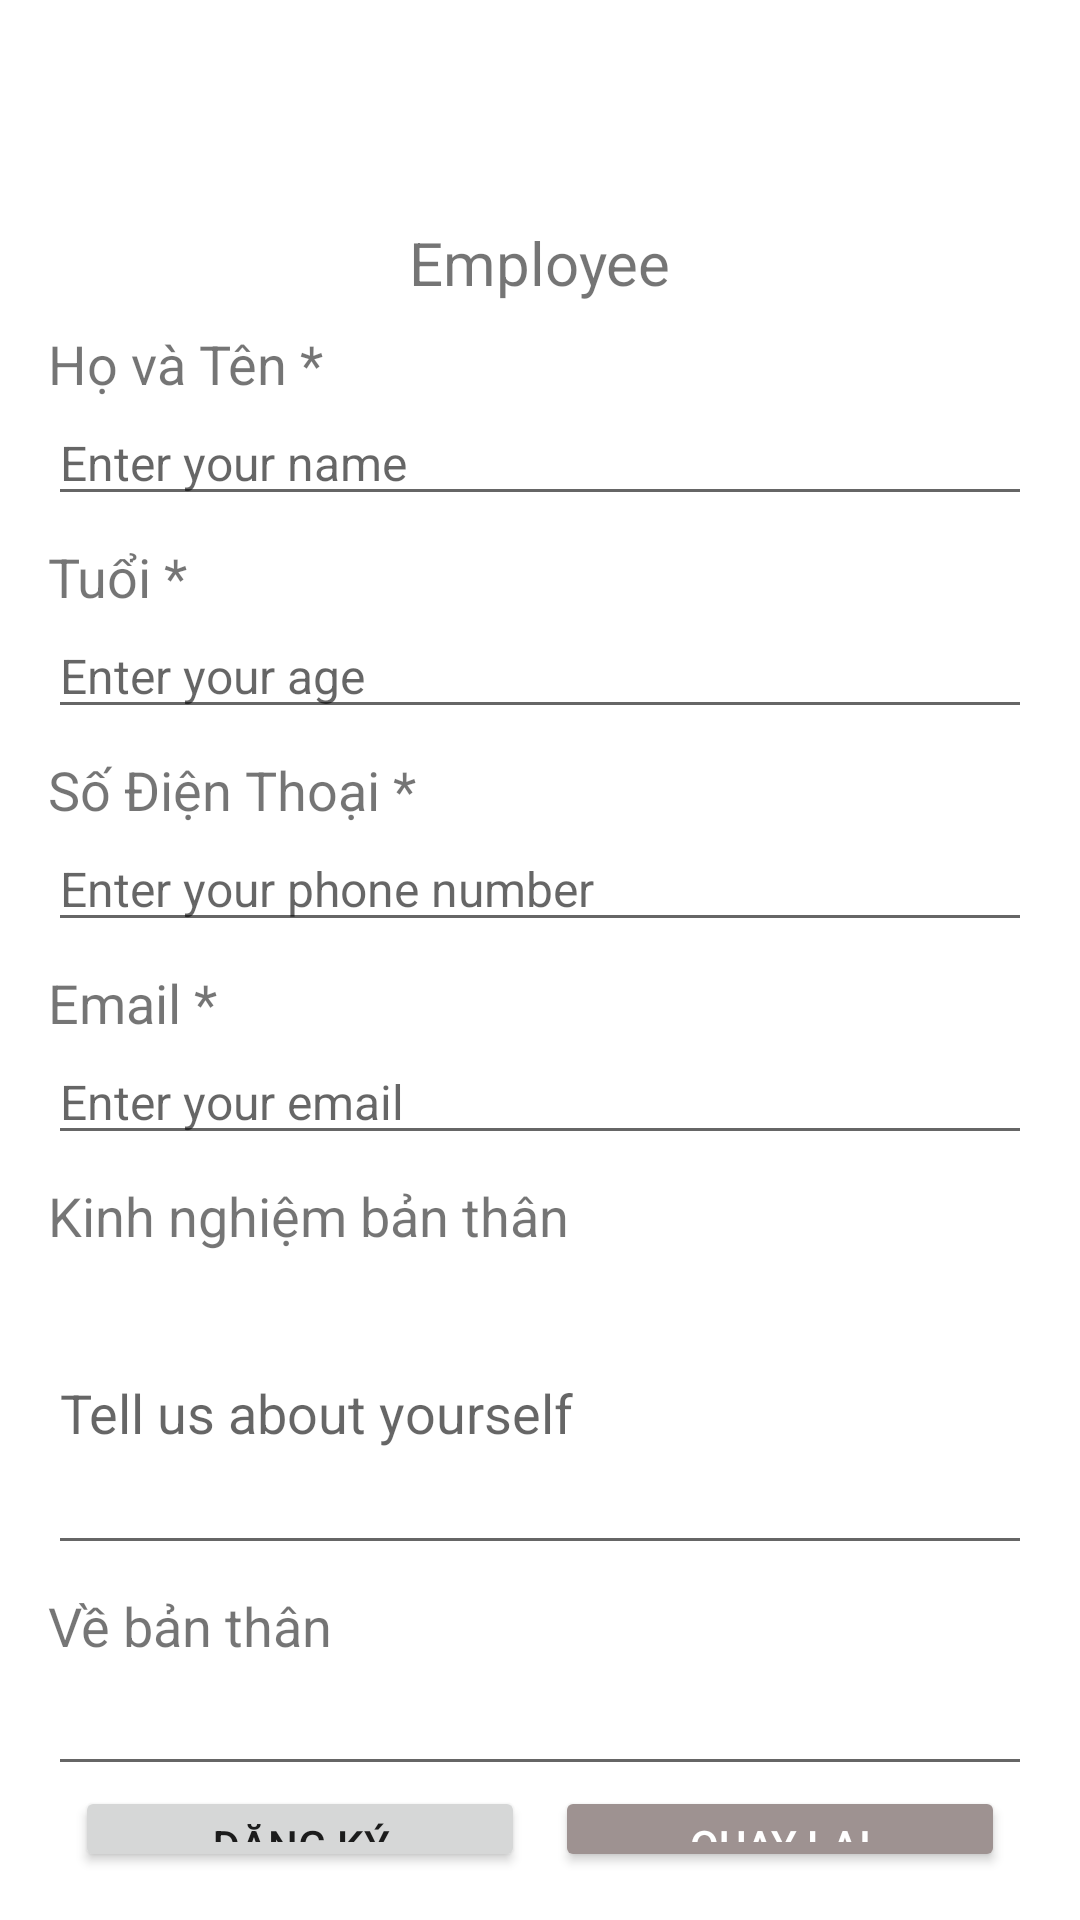

Reconstruct the res/layout file that produces this screen, plus the resources it refers to.
<!-- AndroidManifest.xml: application theme Theme.JobFinder -->
<!-- res/layout/fragment_register2__employee.xml -->
<?xml version="1.0" encoding="utf-8"?>
<LinearLayout xmlns:android="http://schemas.android.com/apk/res/android"
    xmlns:app="http://schemas.android.com/apk/res-auto"
    android:layout_width="match_parent"
    android:layout_height="match_parent"
    android:orientation="vertical"
    android:padding="16dp">

    <ImageView
        android:id="@+id/imageView2"
        android:layout_width="50dp"
        android:layout_height="50dp"
        android:scaleType="fitXY"
        android:layout_gravity="center"
        app:srcCompat="@drawable/jerry_haha"
        />

    <TextView
        android:layout_width="wrap_content"
        android:layout_height="wrap_content"
        android:layout_gravity="center"
        android:text="Employee"
        android:textSize="20sp"
        android:layout_marginTop="8dp"/>

    <TextView
        android:id="@+id/label_name"
        android:layout_width="wrap_content"
        android:layout_height="wrap_content"
        android:text="Họ và Tên *"
        android:textSize="18sp"
        android:layout_marginTop="8dp"/>

    <EditText
        android:id="@+id/input_name"
        android:textSize="16dp"
        android:layout_width="match_parent"
        android:layout_height="wrap_content"
        android:hint="Enter your name"
        android:inputType="textPersonName"/>

    <TextView
        android:id="@+id/label_age"
        android:layout_width="wrap_content"
        android:layout_height="wrap_content"
        android:text="Tuổi *"
        android:textSize="18sp"
        android:layout_marginTop="8dp"/>

    <EditText
        android:id="@+id/input_age"
        android:textSize="16dp"
        android:layout_width="match_parent"
        android:layout_height="wrap_content"
        android:hint="Enter your age"
        android:inputType="number"/>

    <TextView
        android:id="@+id/label_phone"
        android:layout_width="wrap_content"
        android:layout_height="wrap_content"
        android:text="Số Điện Thoại *"
        android:textSize="18sp"
        android:layout_marginTop="8dp"/>

    <EditText
        android:id="@+id/input_phone"
        android:textSize="16dp"
        android:layout_width="match_parent"
        android:layout_height="wrap_content"
        android:hint="Enter your phone number"
        android:inputType="phone"/>

    <TextView
        android:id="@+id/label_email"
        android:layout_width="wrap_content"
        android:layout_height="wrap_content"
        android:text="Email *"
        android:textSize="18sp"
        android:layout_marginTop="8dp"/>

    <EditText
        android:id="@+id/input_email"
        android:textSize="16dp"
        android:layout_width="match_parent"
        android:layout_height="wrap_content"
        android:hint="Enter your email"
        android:inputType="textEmailAddress"/>

    <TextView
        android:id="@+id/label_about_me"
        android:layout_width="wrap_content"
        android:layout_height="wrap_content"
        android:text="Kinh nghiệm bản thân"
        android:textSize="18sp"
        android:layout_marginTop="8dp"/>

    <EditText
        android:id="@+id/input_about_me"
        android:layout_width="match_parent"
        android:layout_height="wrap_content"
        android:hint="Tell us about yourself"
        android:inputType="textMultiLine"
        android:lines="4"/>

    <TextView
        android:id="@+id/label_hobbies"
        android:layout_width="wrap_content"
        android:layout_height="wrap_content"
        android:text="Về bản thân"
        android:textSize="18sp"
        android:layout_marginTop="8dp"/>

    <EditText
        android:id="@+id/input_hobbies"
        android:layout_width="match_parent"
        android:layout_height="wrap_content"
        android:hint=""
        android:inputType="text"/>

    <LinearLayout
        android:layout_width="wrap_content"
        android:layout_height="wrap_content"
        android:orientation="horizontal"
        android:layout_gravity="center_horizontal"
        >

        <Button
            android:id="@+id/submit_button"
            android:layout_width="150dp"
            android:layout_height="wrap_content"
            android:layout_gravity="center_horizontal"
            android:layout_marginRight="5dp"
            android:text="Đăng Ký" />

        <Button
            android:id="@+id/btn_backButton"
            android:layout_width="150dp"
            android:layout_height="wrap_content"
            android:backgroundTint="#9E9291"
            android:text="Quay lại"
            android:textAlignment="center"
            android:textColor="#FFF"
            android:layout_marginLeft="5dp"
            />
    </LinearLayout>
</LinearLayout>
<!-- resources referenced by this layout -->
<resources>
  <style name="Theme.JobFinder" parent="Base.Theme.JobFinder" />
  <style name="Base.Theme.JobFinder" parent="Theme.MaterialComponents.DayNight.NoActionBar">
          
          
      </style>
</resources>
